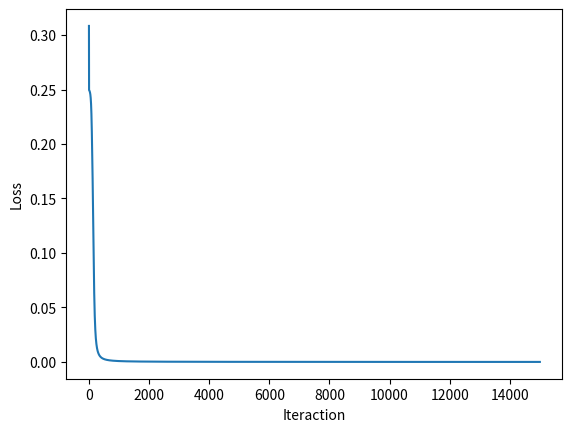

Generate this figure with matplotlib:
import numpy as np
import matplotlib.pyplot as plt

costs = []
outputs = []

def sigmoid(x):
    return 1.0/(1+ np.exp(-x))

def sigmoid_derivative(x):
    return x * (1.0 - x)

# 2 layer neural network
class NeuralNetwork:
  def __init__(self, x, y):
    # input
    self.input = x
    # desired output
    self.y = y
    # initial random weights [[r r r r], [r r r r], [r r r r]]
    self.weights_1 = np.random.rand(self.input.shape[1], 4)
    # [[r], [r], [r], [r]]
    self.weights_2 = np.random.rand(4, 1)
    self.output = np.zeros(self.y.shape)

  def feedforward(self):
    # value of each node of layer 1
    self.layer1 = sigmoid(np.dot(self.input, self.weights_1))
    # value of output
    self.output = sigmoid(np.dot(self.layer1, self.weights_2))

  def backprop(self):
    loss = np.power((self.output - self.y), 2)
    costs.append(np.mean(loss))
    d_cost = (2*(self.y - self.output) * sigmoid_derivative(self.output))
    d_weights_2 = np.dot(self.layer1.T, (2*(self.y - self.output) * sigmoid_derivative(self.output)))
    d_weights_1 = np.dot(self.input.T,  (np.dot(2*(self.y - self.output) * sigmoid_derivative(self.output), self.weights_2.T) * sigmoid_derivative(self.layer1)))
    self.weights_1 += d_weights_1
    self.weights_2 += d_weights_2


X = np.array([[0,0,1], [0,1,1], [1,0,1], [1,1,1]])
y = np.array([[0],[1],[1],[0]])

n = 15000
nn = NeuralNetwork(X,y)
for i in range(n):
    nn.feedforward()
    nn.backprop()


print('Output\n')
print(nn.output)

plt.plot(np.arange(n), costs)
plt.xlabel('Iteraction')
plt.ylabel('Loss')

plt.show()